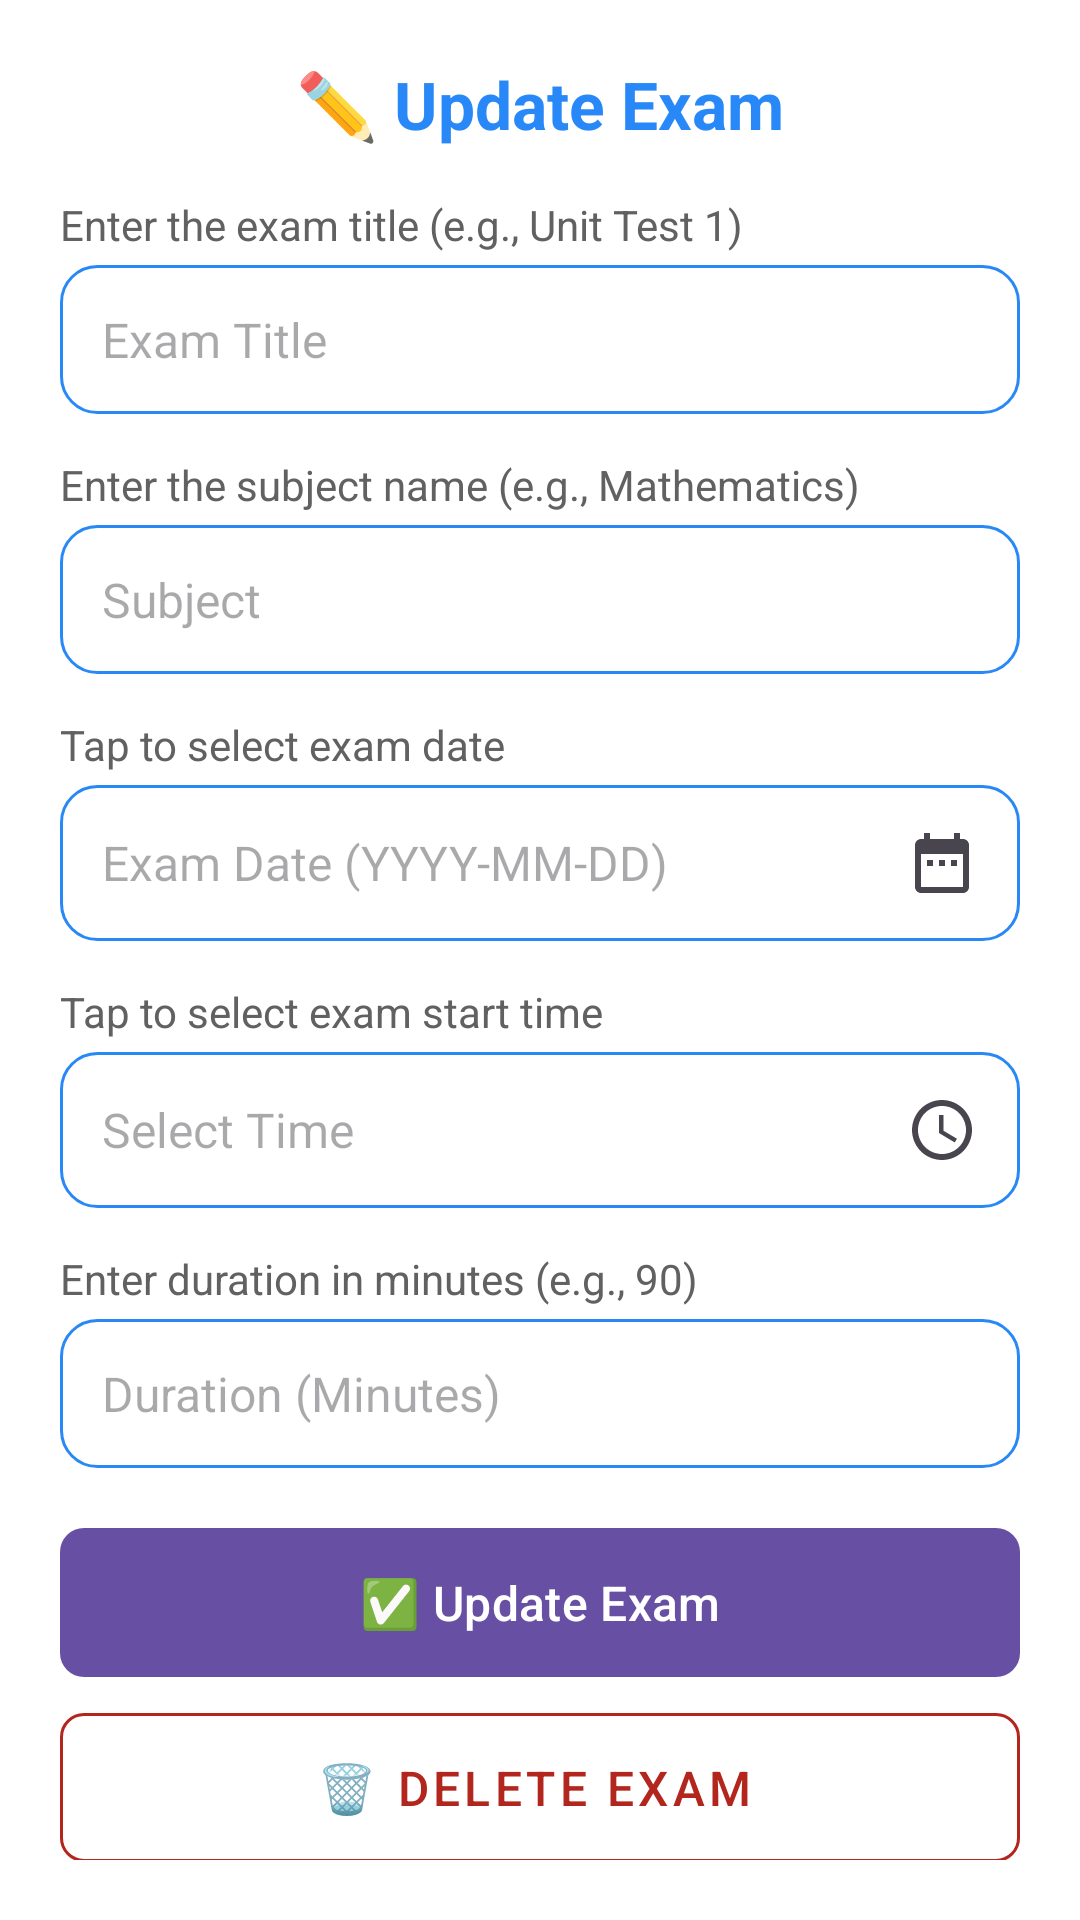

Android layout source for this screen:
<!-- AndroidManifest.xml: application theme Theme.OnlineExamApp -->
<!-- res/layout/activity_edit_exam.xml -->
<?xml version="1.0" encoding="utf-8"?>
<ScrollView xmlns:android="http://schemas.android.com/apk/res/android"
    android:layout_width="match_parent"
    android:layout_height="match_parent"
    xmlns:app="http://schemas.android.com/apk/res-auto"
    android:background="@color/background"
    android:padding="20dp">

    <LinearLayout
        android:layout_width="match_parent"
        android:layout_height="wrap_content"
        android:orientation="vertical"
        android:gravity="center_horizontal">

        
        <TextView
            android:layout_width="wrap_content"
            android:layout_height="wrap_content"
            android:text="✏️ Update Exam"
            android:textSize="22sp"
            android:textStyle="bold"
            android:textColor="@color/primary"
            android:layout_marginBottom="16dp"/>

        
        <TextView
            android:layout_width="match_parent"
            android:layout_height="wrap_content"
            android:text="Enter the exam title (e.g., Unit Test 1)"
            android:textSize="14sp"
            android:textColor="@color/text_secondary"
            android:layout_marginBottom="4dp"/>
        <EditText
            android:id="@+id/etExamTitle"
            android:layout_width="match_parent"
            android:layout_height="wrap_content"
            android:hint="Exam Title"
            android:inputType="text"
            android:padding="14dp"
            android:textSize="16sp"
            android:textColor="@color/text_primary"
            android:background="@drawable/input_bg"
            android:layout_marginBottom="14dp"/>

        
        <TextView
            android:layout_width="match_parent"
            android:layout_height="wrap_content"
            android:text="Enter the subject name (e.g., Mathematics)"
            android:textSize="14sp"
            android:textColor="@color/text_secondary"
            android:layout_marginBottom="4dp"/>
        <EditText
            android:id="@+id/etExamSubject"
            android:layout_width="match_parent"
            android:layout_height="wrap_content"
            android:hint="Subject"
            android:inputType="text"
            android:padding="14dp"
            android:textSize="16sp"
            android:textColor="@color/text_primary"
            android:background="@drawable/input_bg"
            android:layout_marginBottom="14dp"/>

        
        <TextView
            android:layout_width="match_parent"
            android:layout_height="wrap_content"
            android:text="Tap to select exam date"
            android:textSize="14sp"
            android:textColor="@color/text_secondary"
            android:layout_marginBottom="4dp"/>
        <EditText
            android:id="@+id/etExamDate"
            android:layout_width="match_parent"
            android:layout_height="wrap_content"
            android:hint="Exam Date (YYYY-MM-DD)"
            android:focusable="false"
            android:clickable="true"
            android:drawableEnd="@drawable/ic_calendar"
            android:padding="14dp"
            android:textSize="16sp"
            android:textColor="@color/text_primary"
            android:background="@drawable/input_bg"
            android:layout_marginBottom="14dp"/>

        
        <TextView
            android:layout_width="match_parent"
            android:layout_height="wrap_content"
            android:text="Tap to select exam start time"
            android:textSize="14sp"
            android:textColor="@color/text_secondary"
            android:layout_marginBottom="4dp"/>
        <EditText
            android:id="@+id/etExamTime"
            android:layout_width="match_parent"
            android:layout_height="wrap_content"
            android:hint="Select Time"
            android:focusable="false"
            android:clickable="true"
            android:drawableEnd="@drawable/ic_clock"
            android:padding="14dp"
            android:textSize="16sp"
            android:textColor="@color/text_primary"
            android:background="@drawable/input_bg"
            android:layout_marginBottom="14dp"/>

        
        <TextView
            android:layout_width="match_parent"
            android:layout_height="wrap_content"
            android:text="Enter duration in minutes (e.g., 90)"
            android:textSize="14sp"
            android:textColor="@color/text_secondary"
            android:layout_marginBottom="4dp"/>
        <EditText
            android:id="@+id/etExamDuration"
            android:layout_width="match_parent"
            android:layout_height="wrap_content"
            android:hint="Duration (Minutes)"
            android:inputType="number"
            android:padding="14dp"
            android:textSize="16sp"
            android:textColor="@color/text_primary"
            android:background="@drawable/input_bg"
            android:layout_marginBottom="20dp"/>

        <com.google.android.material.button.MaterialButton
            android:id="@+id/btnUpdateExam"
            android:layout_width="match_parent"
            android:layout_height="wrap_content"
            android:text="✅ Update Exam"
            android:textSize="16sp"
            android:paddingVertical="14dp"
            android:insetTop="0dp"
            android:insetBottom="0dp"
            android:layout_marginBottom="12dp"
            app:cornerRadius="8dp" /> <com.google.android.material.button.MaterialButton
        android:id="@+id/btnDeleteExam"
        android:layout_width="match_parent"
        android:layout_height="wrap_content"
        android:text="🗑️ Delete Exam"
        android:textSize="16sp"
        android:paddingVertical="14dp"
        android:insetTop="0dp"
        android:insetBottom="0dp"
        app:cornerRadius="8dp"
        style="@style/Widget.MaterialComponents.Button.OutlinedButton.Icon"
        app:strokeColor="?attr/colorError"
        android:textColor="?attr/colorError"
        app:iconTint="?attr/colorError"
        /> </LinearLayout>

</ScrollView>
<!-- resources referenced by this layout -->
<resources>
  <color name="background">#FFFFFF</color>
  <color name="primary">#EF1A80F6</color>
  <color name="text_primary">#000000</color>
  <color name="text_secondary">#616161</color>
  <!-- drawable ic_calendar (drawable) -->
  <vector xmlns:android="http://schemas.android.com/apk/res/android" android:width="24dp" android:height="24dp" android:viewportWidth="24" android:viewportHeight="24" android:tint="?attr/colorControlNormal">
      <path android:fillColor="@android:color/white" android:pathData="M9,11L7,11v2h2v-2zM13,11h-2v2h2v-2zM17,11h-2v2h2v-2zM19,4h-1L18,2h-2v2L8,4L8,2L6,2v2L5,4c-1.11,0 -1.99,0.9 -1.99,2L3,20c0,1.1 0.89,2 2,2h14c1.1,0 2,-0.9 2,-2L21,6c0,-1.1 -0.9,-2 -2,-2zM19,20L5,20L5,9h14v11z"/>
  </vector>
  <!-- drawable ic_clock (drawable) -->
  <vector xmlns:android="http://schemas.android.com/apk/res/android" android:width="24dp" android:height="24dp" android:viewportWidth="24" android:viewportHeight="24" android:tint="?attr/colorControlNormal">
      <path android:fillColor="@android:color/white" android:pathData="M11.99,2C6.47,2 2,6.48 2,12s4.47,10 9.99,10C17.52,22 22,17.52 22,12S17.52,2 11.99,2zM12,20c-4.42,0 -8,-3.58 -8,-8s3.58,-8 8,-8 8,3.58 8,8 -3.58,8 -8,8z"/>
      <path android:fillColor="@android:color/white" android:pathData="M12.5,7H11v6l5.25,3.15 0.75,-1.23 -4.5,-2.67z"/>
  </vector>
  <!-- drawable input_bg (drawable) -->
  <?xml version="1.0" encoding="utf-8"?>
  <shape xmlns:android="http://schemas.android.com/apk/res/android"
      android:shape="rectangle">
      <solid android:color="@color/background"/>
      <corners android:radius="12dp"/>
      <stroke android:width="1dp" android:color="@color/primary"/>
  </shape>
  <style name="Theme.OnlineExamApp" parent="Theme.Material3.Light.NoActionBar">
          <item name="colorPrimary">@color/primary</item>
          <item name="colorPrimaryVariant">@color/primary_variant</item>
          <item name="colorSecondary">@color/secondary</item>
          <item name="colorAccent">@color/accent</item>
  
          <item name="android:windowBackground">@color/background</item>
          <item name="colorSurface">@color/surface</item>
  
          <item name="colorOnPrimary">@color/white</item>
          <item name="colorOnSecondary">@color/black</item>
          <item name="colorOnSurface">@color/text_primary</item>
  
          <item name="colorError">@color/error</item>
          <item name="colorOnError">@color/white</item>
      </style>
  <color name="primary_variant">#0056B3</color>
  <color name="secondary">#00BFA5</color>
  <color name="accent">#FFB300</color>
  <color name="surface">#FFFFFF</color>
  <color name="white">#FFFFFF</color>
  <color name="black">#000000</color>
  <color name="error">#D32F2F</color>
</resources>
